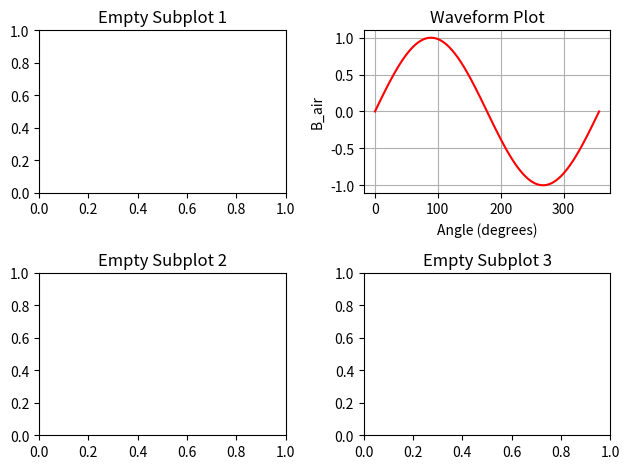

Recreate this plot in Python.
import matplotlib.pyplot as plt
import numpy as np

class AirgapFlux:
    def __init__(self, resolution=100, cycles=1):
        self.resolution = resolution
        self.cycles = cycles
        self.waveform = np.sin(np.linspace(0, 2 * np.pi * cycles, resolution * cycles))

    def plot_waveform(self, ax=None):
        """Plot the current waveform."""
        angles = np.linspace(0, 360, self.resolution * self.cycles, endpoint=False)
        if ax is None:
            plt.plot(angles, self.waveform, 'r')
            plt.xlabel("Angle (degrees)")
            plt.ylabel("B_air")
            plt.grid(True)
            plt.show()
        else:
            ax.plot(angles, self.waveform, 'r')
            ax.set_xlabel("Angle (degrees)")
            ax.set_ylabel("B_air")
            ax.grid(True)
            print("Plot waveform")

# Create the figure and subplots
fig, ax = plt.subplots(nrows=2, ncols=2)

# Create an instance of AirgapFlux
Airgap_flux = AirgapFlux()

# Use plot_waveform on one of the subplots
Airgap_flux.plot_waveform(ax[0, 1])

# Add titles to ensure visualization works
ax[0, 0].set_title("Empty Subplot 1")
ax[0, 1].set_title("Waveform Plot")
ax[1, 0].set_title("Empty Subplot 2")
ax[1, 1].set_title("Empty Subplot 3")

# Adjust layout to prevent overlap
plt.tight_layout()

# Show the figure
plt.show()